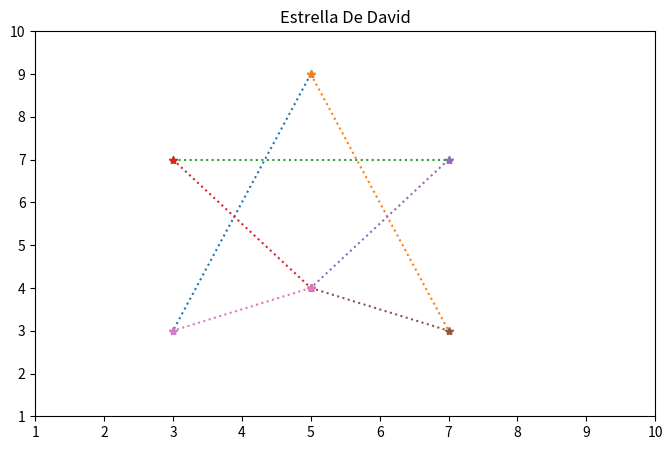

Here is the Python script that generated this plot:

import matplotlib.pyplot as plt

fig, grafica = plt.subplots(figsize = (8, 5))

plt.plot([5, 3], [9, 3], linestyle = "dotted", marker = "*")
plt.plot([5, 7], [9, 3], linestyle = "dotted", marker = "*")

plt.plot([3, 7], [7, 7], linestyle = "dotted", marker = "*")
plt.plot([3, 5], [7, 4], linestyle = "dotted", marker = "*")
plt.plot([7, 5], [7, 4], linestyle = "dotted", marker = "*")

plt.plot([5, 7], [4, 3], linestyle = "dotted", marker = "*")
plt.plot([5, 3], [4, 3], linestyle = "dotted", marker = "*")

grafica.set_yticks(range(1, 11))
grafica.set_xticks(range(1, 11))

plt.title("Estrella De David")
plt.show()